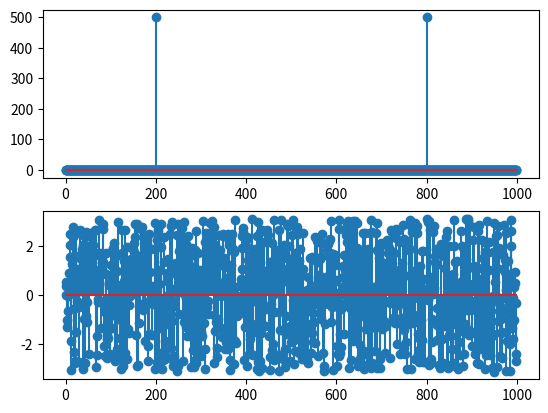

Reproduce this figure in Python.
import numpy as np

from matplotlib import pyplot as plt

def dft(x,N):
    X=[]

    for k in np.arange(0,N):
        s=0
        for n in np.arange(0,N):
            s=s+x[n]*np.exp(-2j*np.pi*k*n/N)
        X.append(s)
    
    return X

n=np.arange(0,1000)


h=np.array([1,2,3,4])
N=len(n)
X=np.cos(2*np.pi*200*n/N)

x = dft(X,N)

mag = np.abs(x)
ang = np.angle(x)

plt.subplot(2,1,1)
plt.stem(mag)

plt.subplot(2,1,2)
plt.stem(ang)

plt.show()
